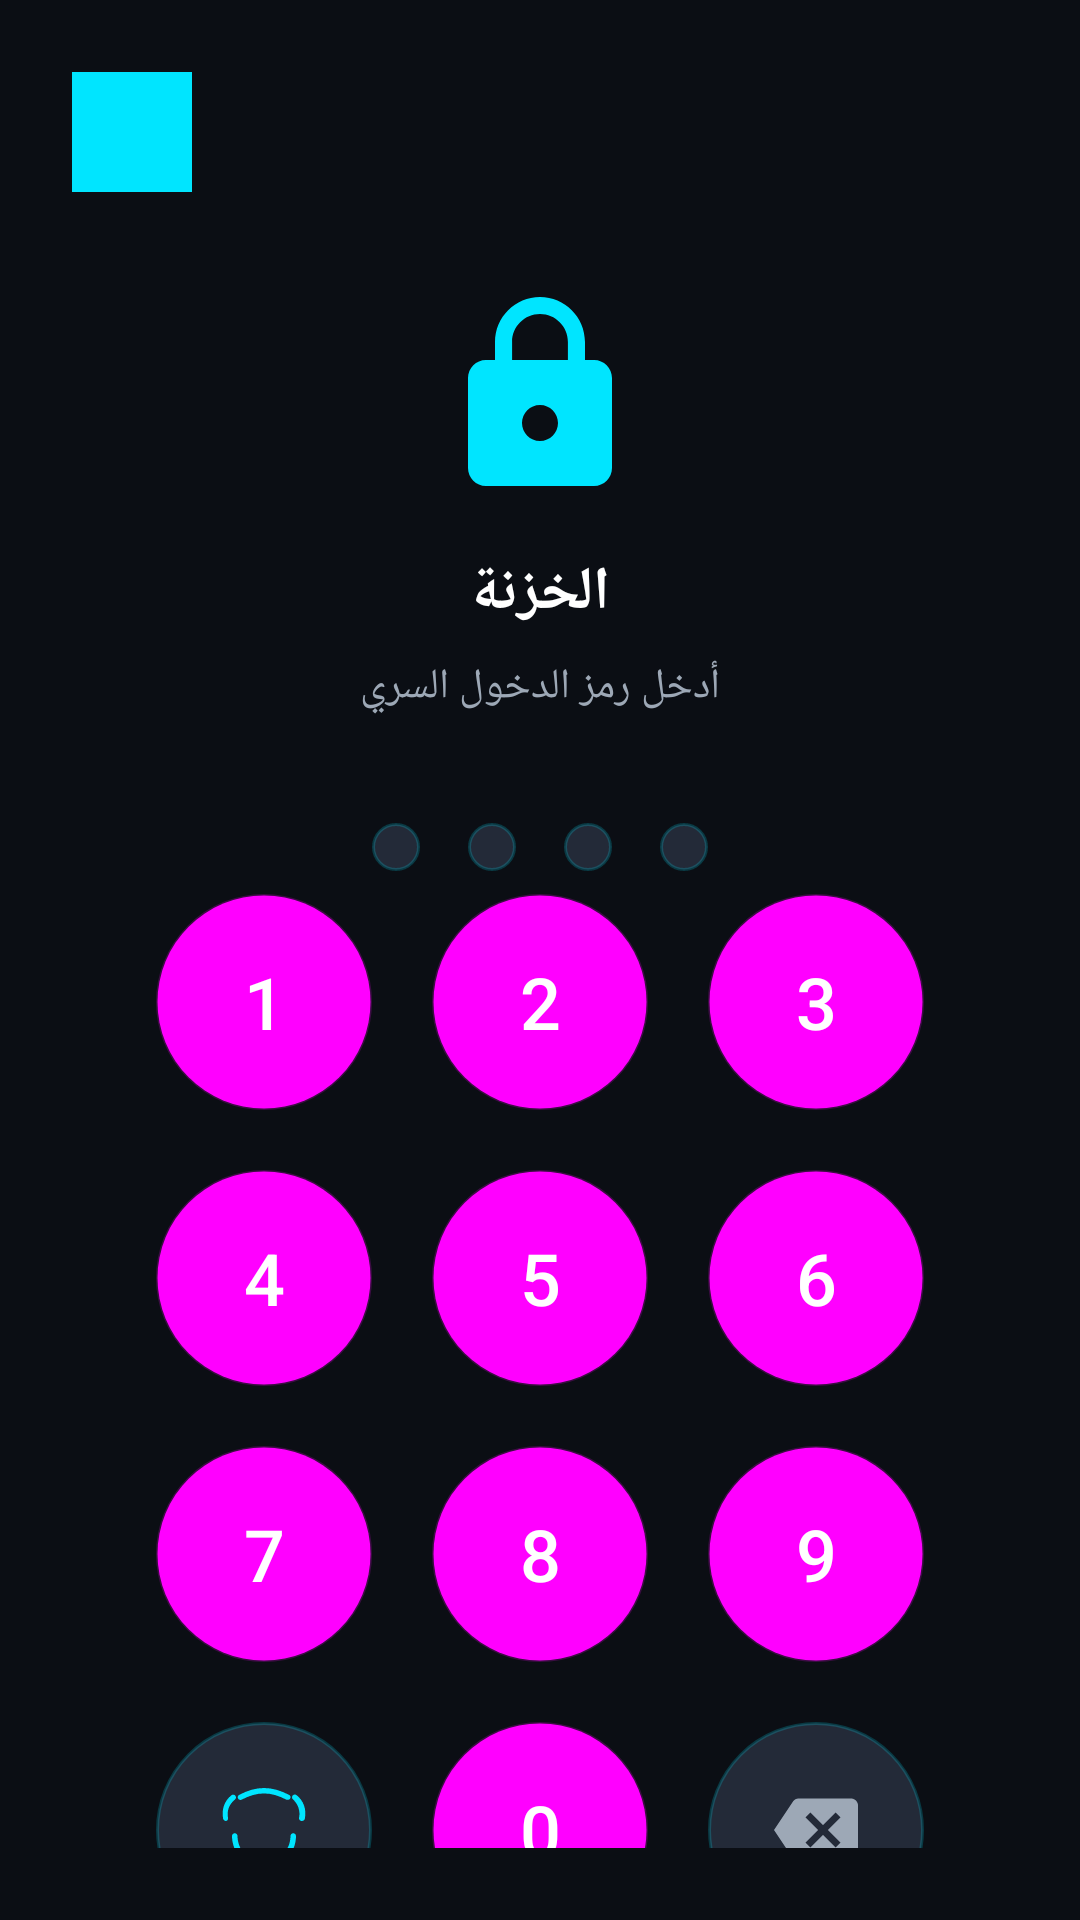

The Android layout XML behind this screen, and the referenced resources:
<!-- AndroidManifest.xml: application theme Theme.SecretCamera -->
<!-- res/layout/activity_auth.xml -->
<?xml version="1.0" encoding="utf-8"?>
<androidx.constraintlayout.widget.ConstraintLayout xmlns:android="http://schemas.android.com/apk/res/android"
    xmlns:app="http://schemas.android.com/apk/res-auto"
    xmlns:tools="http://schemas.android.com/tools"
    android:id="@+id/authRoot"
    android:layout_width="match_parent"
    android:layout_height="match_parent"
    android:background="@color/vault_bg_dark"
    android:padding="24dp">

    
    <ImageButton
        android:id="@+id/btnCloseAuth"
        android:layout_width="40dp"
        android:layout_height="40dp"
        android:background="?attr/selectableItemBackgroundBorderless"
        android:contentDescription="Close"
        android:src="@drawable/ic_camera_launcher"
        app:layout_constraintStart_toStartOf="parent"
        app:layout_constraintTop_toTopOf="parent"
        app:tint="@color/vault_accent_cyan" />

    
    <ImageView
        android:id="@+id/ivVaultLogo"
        android:layout_width="72dp"
        android:layout_height="72dp"
        android:layout_marginTop="32dp"
        android:src="@drawable/ic_vault_lock"
        app:layout_constraintEnd_toEndOf="parent"
        app:layout_constraintStart_toStartOf="parent"
        app:layout_constraintTop_toBottomOf="@id/btnCloseAuth" />

    <TextView
        android:id="@+id/tvAuthTitle"
        android:layout_width="wrap_content"
        android:layout_height="wrap_content"
        android:layout_marginTop="16dp"
        android:text="@string/vault_title"
        android:textColor="@color/text_primary"
        android:textSize="20sp"
        android:textStyle="bold"
        app:layout_constraintEnd_toEndOf="parent"
        app:layout_constraintStart_toStartOf="parent"
        app:layout_constraintTop_toBottomOf="@id/ivVaultLogo" />

    <TextView
        android:id="@+id/tvAuthSubtitle"
        android:layout_width="wrap_content"
        android:layout_height="wrap_content"
        android:layout_marginTop="8dp"
        android:text="@string/enter_pin"
        android:textColor="@color/text_secondary"
        android:textSize="14sp"
        app:layout_constraintEnd_toEndOf="parent"
        app:layout_constraintStart_toStartOf="parent"
        app:layout_constraintTop_toBottomOf="@id/tvAuthTitle" />

    
    <LinearLayout
        android:id="@+id/dotsContainer"
        android:layout_width="wrap_content"
        android:layout_height="wrap_content"
        android:layout_marginTop="28dp"
        android:gravity="center"
        android:orientation="horizontal"
        app:layout_constraintEnd_toEndOf="parent"
        app:layout_constraintStart_toStartOf="parent"
        app:layout_constraintTop_toBottomOf="@id/tvAuthSubtitle">

        <View
            android:id="@+id/dot1"
            android:layout_width="16dp"
            android:layout_height="16dp"
            android:layout_margin="8dp"
            android:background="@drawable/bg_pin_digit" />

        <View
            android:id="@+id/dot2"
            android:layout_width="16dp"
            android:layout_height="16dp"
            android:layout_margin="8dp"
            android:background="@drawable/bg_pin_digit" />

        <View
            android:id="@+id/dot3"
            android:layout_width="16dp"
            android:layout_height="16dp"
            android:layout_margin="8dp"
            android:background="@drawable/bg_pin_digit" />

        <View
            android:id="@+id/dot4"
            android:layout_width="16dp"
            android:layout_height="16dp"
            android:layout_margin="8dp"
            android:background="@drawable/bg_pin_digit" />
    </LinearLayout>

    <TextView
        android:id="@+id/tvErrorMessage"
        android:layout_width="wrap_content"
        android:layout_height="wrap_content"
        android:layout_marginTop="12dp"
        android:textColor="@color/vault_accent_red"
        android:textSize="13sp"
        android:visibility="invisible"
        app:layout_constraintEnd_toEndOf="parent"
        app:layout_constraintStart_toStartOf="parent"
        app:layout_constraintTop_toBottomOf="@id/dotsContainer"
        tools:text="رمز غير صحيح" />

    
    <GridLayout
        android:id="@+id/keypadGrid"
        android:layout_width="wrap_content"
        android:layout_height="wrap_content"
        android:columnCount="3"
        android:orientation="horizontal"
        android:rowCount="4"
        app:layout_constraintBottom_toBottomOf="parent"
        app:layout_constraintEnd_toEndOf="parent"
        app:layout_constraintStart_toStartOf="parent"
        app:layout_constraintTop_toBottomOf="@id/tvErrorMessage">

        
        <Button
            android:id="@+id/btn1"
            style="@style/Widget.Material3.Button.TextButton"
            android:layout_width="72dp"
            android:layout_height="72dp"
            android:layout_margin="10dp"
            android:background="@drawable/bg_pin_digit"
            android:text="1"
            android:textColor="@color/text_primary"
            android:textSize="24sp" />

        <Button
            android:id="@+id/btn2"
            style="@style/Widget.Material3.Button.TextButton"
            android:layout_width="72dp"
            android:layout_height="72dp"
            android:layout_margin="10dp"
            android:background="@drawable/bg_pin_digit"
            android:text="2"
            android:textColor="@color/text_primary"
            android:textSize="24sp" />

        <Button
            android:id="@+id/btn3"
            style="@style/Widget.Material3.Button.TextButton"
            android:layout_width="72dp"
            android:layout_height="72dp"
            android:layout_margin="10dp"
            android:background="@drawable/bg_pin_digit"
            android:text="3"
            android:textColor="@color/text_primary"
            android:textSize="24sp" />

        
        <Button
            android:id="@+id/btn4"
            style="@style/Widget.Material3.Button.TextButton"
            android:layout_width="72dp"
            android:layout_height="72dp"
            android:layout_margin="10dp"
            android:background="@drawable/bg_pin_digit"
            android:text="4"
            android:textColor="@color/text_primary"
            android:textSize="24sp" />

        <Button
            android:id="@+id/btn5"
            style="@style/Widget.Material3.Button.TextButton"
            android:layout_width="72dp"
            android:layout_height="72dp"
            android:layout_margin="10dp"
            android:background="@drawable/bg_pin_digit"
            android:text="5"
            android:textColor="@color/text_primary"
            android:textSize="24sp" />

        <Button
            android:id="@+id/btn6"
            style="@style/Widget.Material3.Button.TextButton"
            android:layout_width="72dp"
            android:layout_height="72dp"
            android:layout_margin="10dp"
            android:background="@drawable/bg_pin_digit"
            android:text="6"
            android:textColor="@color/text_primary"
            android:textSize="24sp" />

        
        <Button
            android:id="@+id/btn7"
            style="@style/Widget.Material3.Button.TextButton"
            android:layout_width="72dp"
            android:layout_height="72dp"
            android:layout_margin="10dp"
            android:background="@drawable/bg_pin_digit"
            android:text="7"
            android:textColor="@color/text_primary"
            android:textSize="24sp" />

        <Button
            android:id="@+id/btn8"
            style="@style/Widget.Material3.Button.TextButton"
            android:layout_width="72dp"
            android:layout_height="72dp"
            android:layout_margin="10dp"
            android:background="@drawable/bg_pin_digit"
            android:text="8"
            android:textColor="@color/text_primary"
            android:textSize="24sp" />

        <Button
            android:id="@+id/btn9"
            style="@style/Widget.Material3.Button.TextButton"
            android:layout_width="72dp"
            android:layout_height="72dp"
            android:layout_margin="10dp"
            android:background="@drawable/bg_pin_digit"
            android:text="9"
            android:textColor="@color/text_primary"
            android:textSize="24sp" />

        
        <ImageButton
            android:id="@+id/btnBiometric"
            android:layout_width="72dp"
            android:layout_height="72dp"
            android:layout_margin="10dp"
            android:background="@drawable/bg_pin_digit"
            android:contentDescription="Biometric"
            android:src="@drawable/ic_fingerprint" />

        <Button
            android:id="@+id/btn0"
            style="@style/Widget.Material3.Button.TextButton"
            android:layout_width="72dp"
            android:layout_height="72dp"
            android:layout_margin="10dp"
            android:background="@drawable/bg_pin_digit"
            android:text="0"
            android:textColor="@color/text_primary"
            android:textSize="24sp" />

        <ImageButton
            android:id="@+id/btnBackspace"
            android:layout_width="72dp"
            android:layout_height="72dp"
            android:layout_margin="10dp"
            android:background="@drawable/bg_pin_digit"
            android:contentDescription="Backspace"
            android:src="@drawable/ic_backspace" />
    </GridLayout>

</androidx.constraintlayout.widget.ConstraintLayout>
<!-- resources referenced by this layout -->
<resources>
  <color name="text_primary">#FFFFFF</color>
  <color name="text_secondary">#9DA8B6</color>
  <color name="vault_accent_cyan">#00E5FF</color>
  <color name="vault_accent_red">#FF5252</color>
  <color name="vault_bg_dark">#0B0E14</color>
  <!-- drawable bg_pin_digit (drawable) -->
  <?xml version="1.0" encoding="utf-8"?>
  <ripple xmlns:android="http://schemas.android.com/apk/res/android"
      android:color="@color/vault_accent_cyan">
      <item>
          <shape android:shape="oval">
              <solid android:color="@color/vault_card" />
              <stroke
                  android:width="1dp"
                  android:color="#3300E5FF" />
          </shape>
      </item>
  </ripple>
  <!-- drawable ic_backspace (drawable) -->
  <vector xmlns:android="http://schemas.android.com/apk/res/android"
      android:width="28dp"
      android:height="28dp"
      android:viewportWidth="24"
      android:viewportHeight="24">
      <path
          android:fillColor="#9DA8B6"
          android:pathData="M22,3H7c-0.69,0 -1.23,0.35 -1.59,0.88L0,12l5.41,8.11c0.36,0.53 0.9,0.89 1.59,0.89h15c1.1,0 2,-0.9 2,-2V5c0,-1.1 -0.9,-2 -2,-2zm-3,12.59L17.59,17 14,13.41 10.41,17 9,15.59 12.59,12 9,8.41 10.41,7 14,10.59 17.59,7 19,8.41 15.41,12 19,15.59z" />
  </vector>
  <!-- drawable ic_camera_launcher (drawable) -->
  <vector xmlns:android="http://schemas.android.com/apk/res/android"
      android:width="108dp"
      android:height="108dp"
      android:viewportWidth="108"
      android:viewportHeight="108">
      <path
          android:fillColor="#1E293B"
          android:pathData="M0,0h108v108h-108z" />
      <path
          android:fillColor="#0284C7"
          android:pathData="M30,36h11l4,-6h18l4,6h11c4.4,0 8,3.6 8,8v32c0,4.4 -3.6,8 -8,8H30c-4.4,0 -8,-3.6 -8,-8V44c0,-4.4 3.6,-8 8,-8z" />
      <path
          android:fillColor="#0F172A"
          android:pathData="M54,74c8.84,0 16,-7.16 16,-16s-7.16,-16 -16,-16s-16,7.16 -16,16s7.16,16 16,16z" />
      <path
          android:fillColor="#38BDF8"
          android:pathData="M54,68c5.52,0 10,-4.48 10,-10s-4.48,-10 -10,-10s-10,4.48 -10,10s4.48,10 10,10z" />
      <path
          android:fillColor="#BAE6FD"
          android:pathData="M51,52a4,4 0,1 0,8 0a4,4 0,1 0,-8 0" />
  </vector>
  <!-- drawable ic_vault_lock (drawable) -->
  <vector xmlns:android="http://schemas.android.com/apk/res/android"
      android:width="48dp"
      android:height="48dp"
      android:viewportWidth="24"
      android:viewportHeight="24">
      <path
          android:fillColor="#00E5FF"
          android:pathData="M18,8h-1V6c0,-2.76 -2.24,-5 -5,-5S7,3.24 7,6v2H6c-1.1,0 -2,0.9 -2,2v10c0,1.1 0.9,2 2,2h12c1.1,0 2,-0.9 2,-2V10c0,-1.1 -0.9,-2 -2,-2zm-6,9c-1.1,0 -2,-0.9 -2,-2s0.9,-2 2,-2s2,0.9 2,2s-0.9,2 -2,2zm3.1,-9H8.9V6c0,-1.71 1.39,-3.1 3.1,-3.1c1.71,0 3.1,1.39 3.1,3.1v2z" />
  </vector>
  <string name="enter_pin">أدخل رمز الدخول السري</string>
  <string name="vault_title">الخزنة</string>
  <style name="Theme.SecretCamera" parent="Theme.Material3.Dark.NoActionBar">
          <item name="android:statusBarColor">@color/vault_bg_dark</item>
          <item name="android:navigationBarColor">@color/vault_bg_dark</item>
          <item name="android:windowBackground">@color/vault_bg_dark</item>
          <item name="colorPrimary">@color/vault_accent_cyan</item>
          <item name="colorSecondary">@color/vault_accent_purple</item>
          <item name="colorSurface">@color/vault_surface_dark</item>
      </style>
  <color name="vault_card">#232A38</color>
  <color name="vault_accent_purple">#7C4DFF</color>
  <color name="vault_surface_dark">#151922</color>
</resources>
